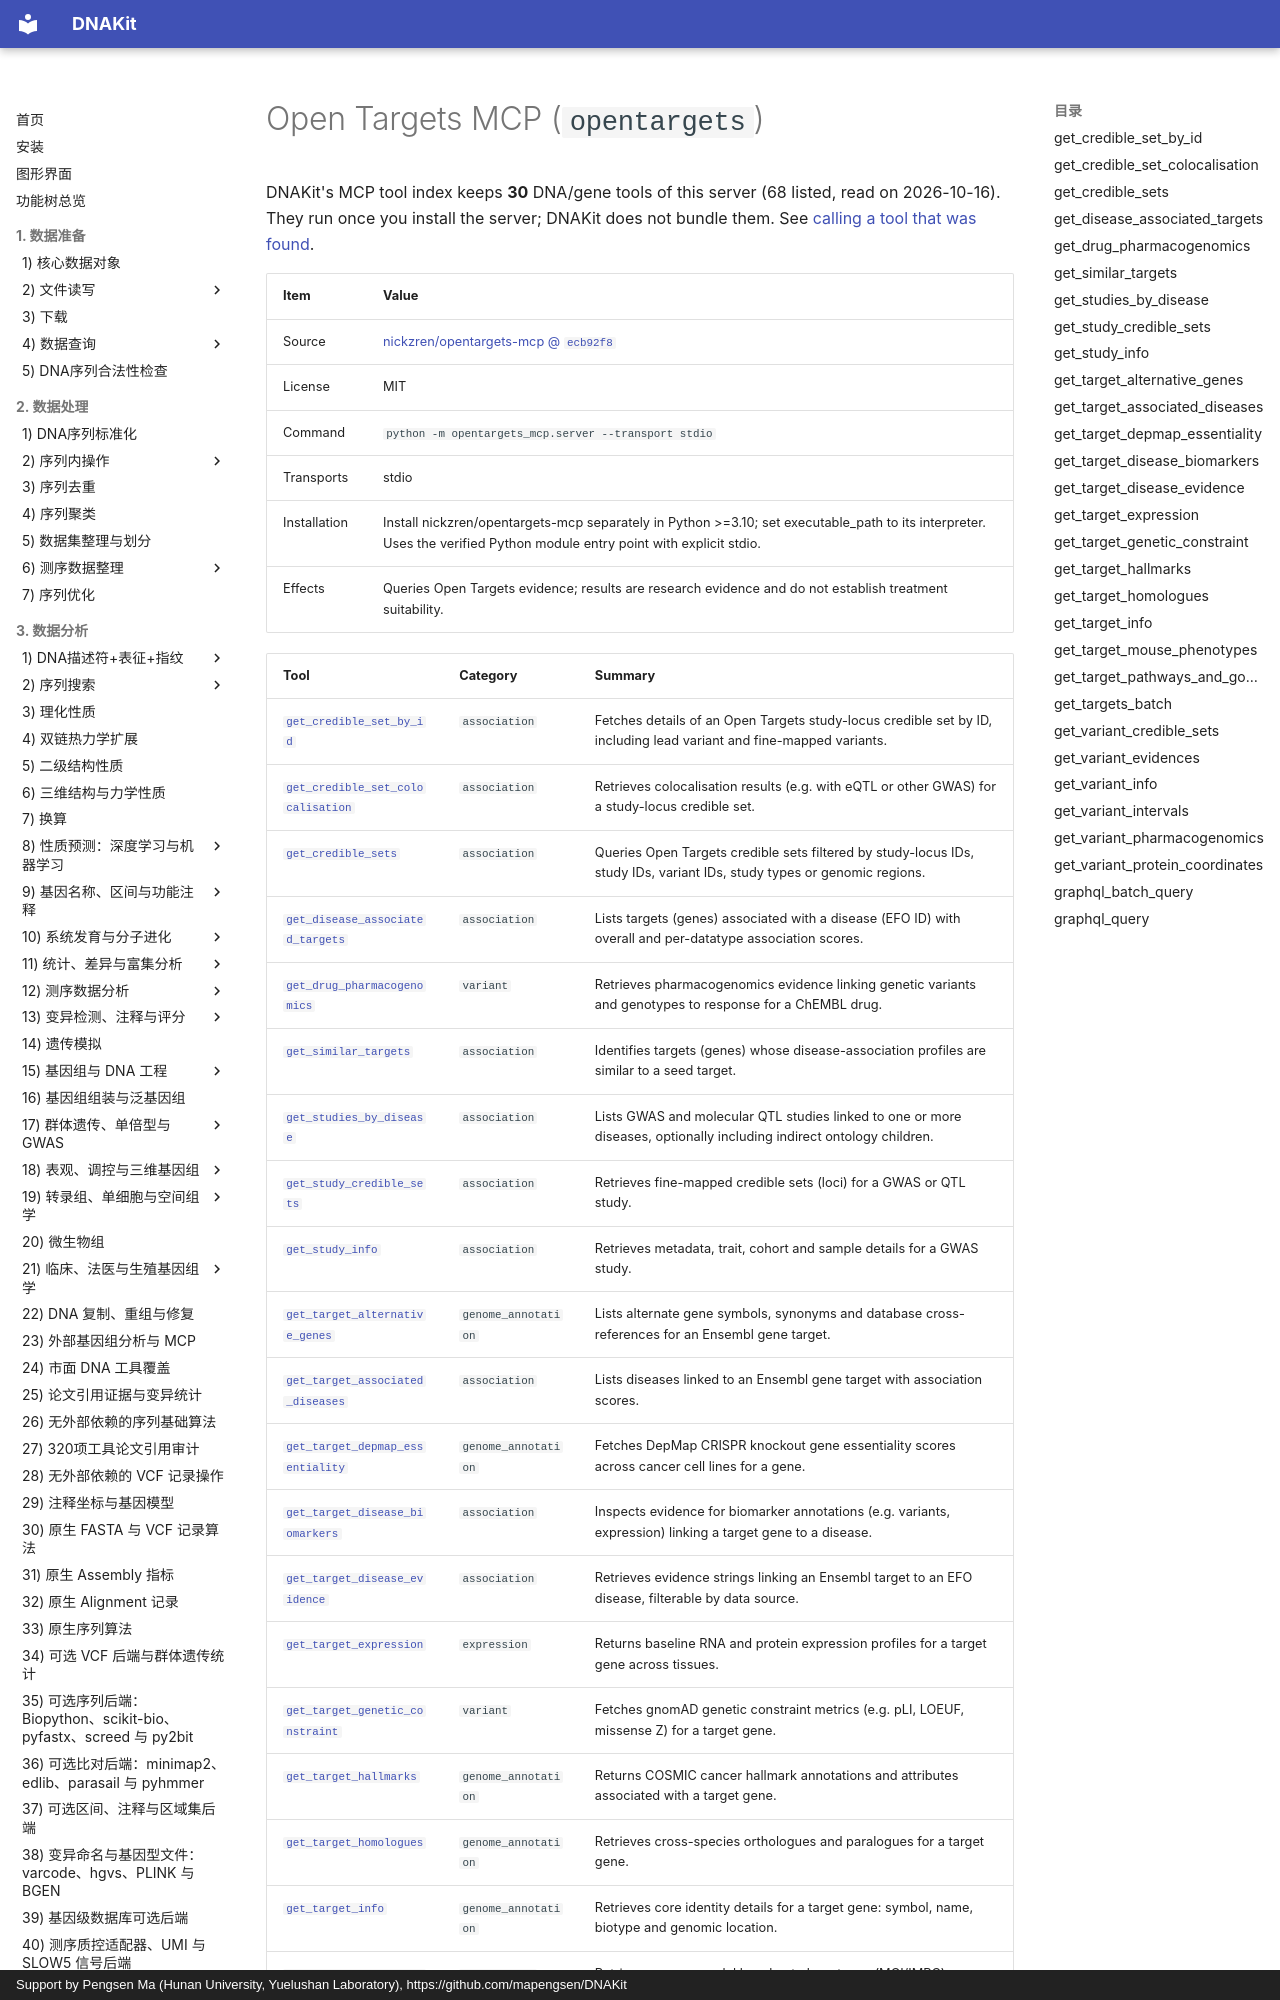

repository: mapengsen/DNAKit · page: llm_tools/mcp_tools/opentargets.en/index.html · generator: mkdocs · copyright: Support by Pengsen Ma (Hunan University, Yuelushan Laboratory), https://github.com/mapengsen/DNAKit

# Open Targets MCP (`opentargets`)

DNAKit's MCP tool index keeps **30** DNA/gene tools of this server (68 listed, read on 2026-10-16). They run once you install the server; DNAKit does not bundle them. See [calling a tool that was found](../../api/features/111_mcp_tool_index.md#4-calling-a-tool-that-was-found).

| Item | Value |
| --- | --- |
| Source | [nickzren/opentargets-mcp @ `ecb92f8`](https://github.com/nickzren/opentargets-mcp/tree/ecb92f8effdd6f8ea8f6a8c8de2fedb23334c126) |
| License | MIT |
| Command | `python -m opentargets_mcp.server --transport stdio` |
| Transports | stdio |
| Installation | Install nickzren/opentargets-mcp separately in Python &gt;=3.10; set executable_path to its interpreter. Uses the verified Python module entry point with explicit stdio. |
| Effects | Queries Open Targets evidence; results are research evidence and do not establish treatment suitability. |
